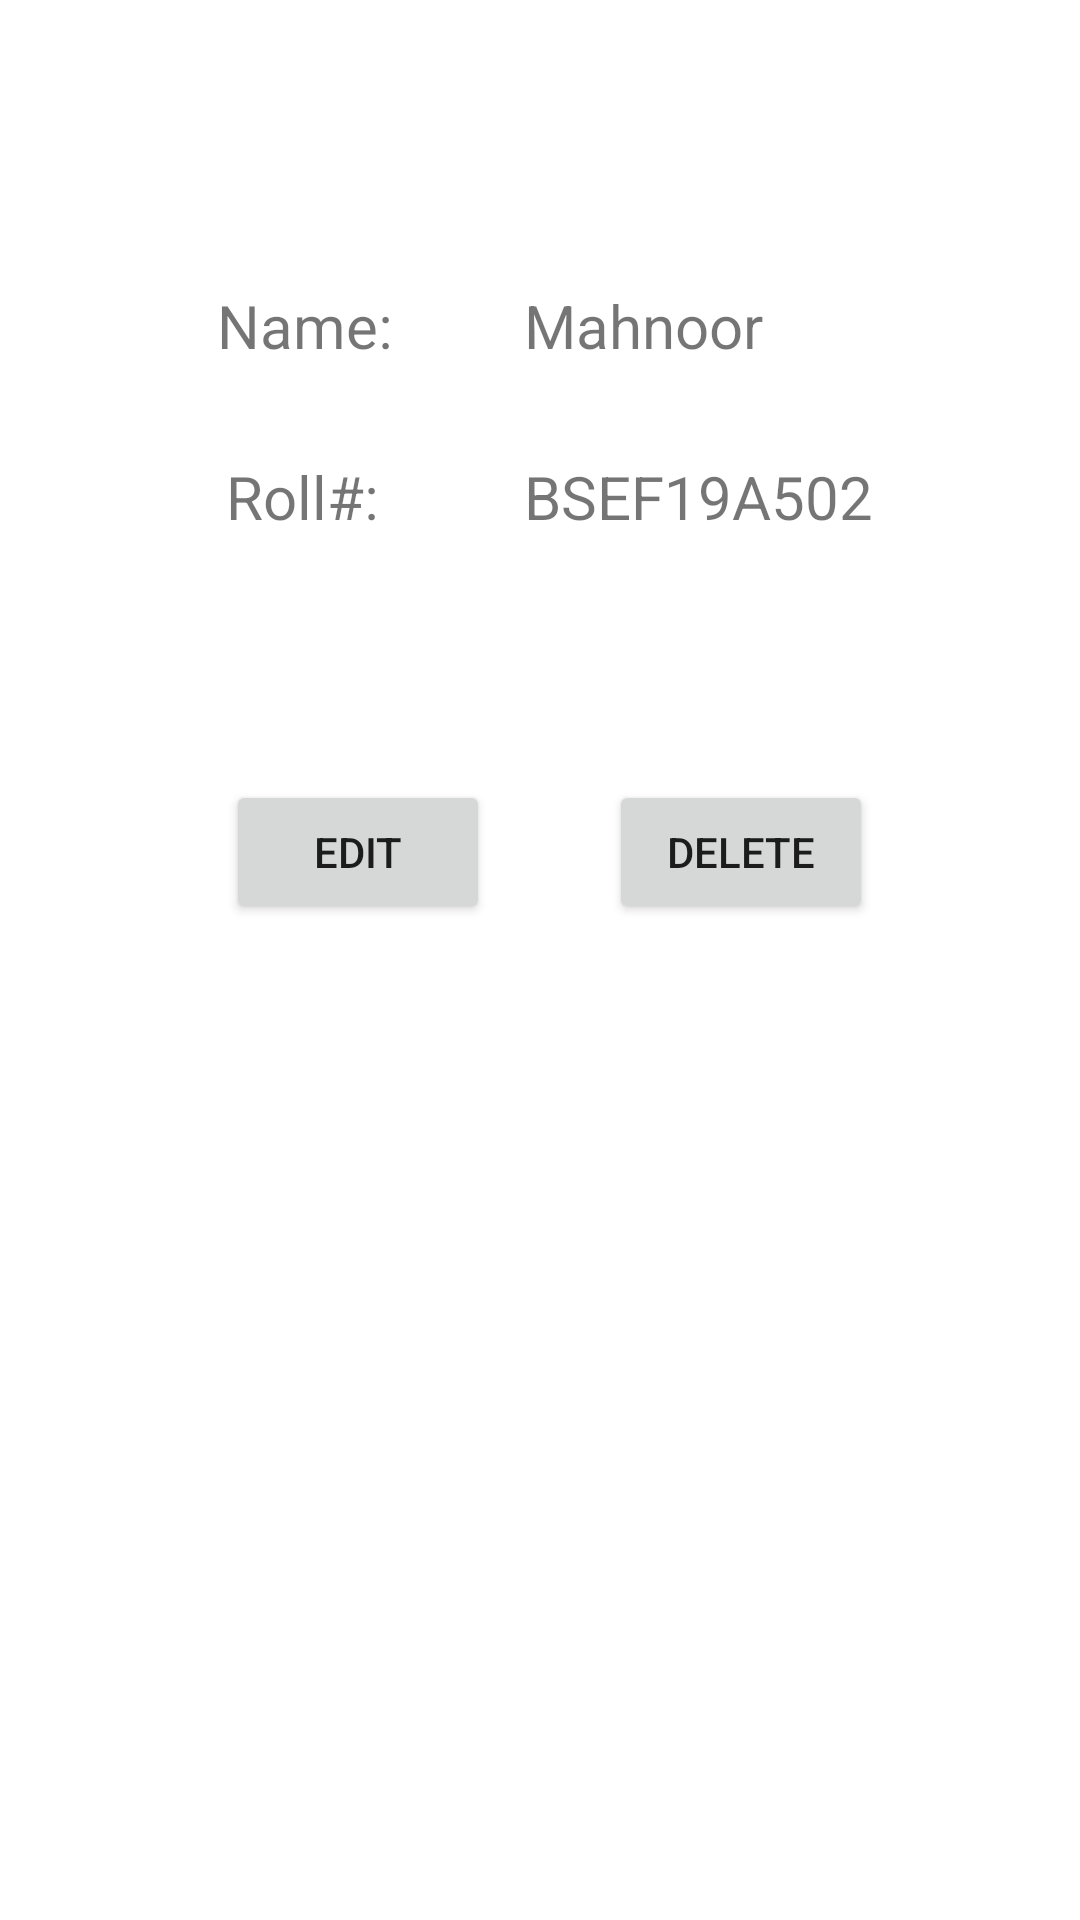

Write the Android layout XML for this screen, with the resource values it uses.
<!-- AndroidManifest.xml: application theme Theme.ASSIGNMENT_DATABASE -->
<!-- res/layout/database_view.xml -->
<?xml version="1.0" encoding="UTF-8"?>
    <androidx.constraintlayout.widget.ConstraintLayout tools:context=".MainActivity" android:layout_height="match_parent" android:layout_width="match_parent" xmlns:tools="http://schemas.android.com/tools" xmlns:app="http://schemas.android.com/apk/res-auto" xmlns:android="http://schemas.android.com/apk/res/android">

    <TextView
        android:id="@+id/nameTextView"
        android:layout_width="wrap_content"
        android:layout_height="wrap_content"
        android:text="Mahnoor"
        android:textFontWeight="@integer/material_motion_duration_long_2"
        android:textSize="20dp"
        app:layout_constraintBottom_toTopOf="@+id/rollTextView"
        app:layout_constraintEnd_toEndOf="parent"
        app:layout_constraintHorizontal_bias="0.623"
        app:layout_constraintStart_toStartOf="parent"
        app:layout_constraintTop_toTopOf="parent"
        app:layout_constraintVertical_bias="0.76" />

    <TextView
        android:id="@+id/rollTextView"
        android:layout_width="wrap_content"
        android:layout_height="wrap_content"
        android:text="BSEF19A502"
        android:textFontWeight="@integer/material_motion_duration_long_2"
        android:textSize="20dp"
        app:layout_constraintBottom_toBottomOf="parent"
        app:layout_constraintEnd_toEndOf="@+id/nameTextView"
        app:layout_constraintHorizontal_bias="0.0"
        app:layout_constraintStart_toStartOf="@+id/nameTextView"
        app:layout_constraintTop_toTopOf="parent"
        app:layout_constraintVertical_bias="0.248" />

    <TextView
        android:id="@+id/nameView"
        android:layout_width="wrap_content"
        android:layout_height="wrap_content"
        android:text="Name:"
        android:textFontWeight="@integer/material_motion_duration_long_2"
        android:textSize="20dp"
        app:layout_constraintBottom_toTopOf="@+id/rollView"
        app:layout_constraintEnd_toStartOf="@+id/nameTextView"
        app:layout_constraintHorizontal_bias="0.623"
        app:layout_constraintStart_toStartOf="parent"
        app:layout_constraintTop_toTopOf="parent"
        app:layout_constraintVertical_bias="0.76" />

    <TextView
        android:id="@+id/rollView"
        android:layout_width="wrap_content"
        android:layout_height="wrap_content"
        android:text="Roll#:"
        android:textFontWeight="@integer/material_motion_duration_long_2"
        android:textSize="20dp"
        app:layout_constraintBottom_toBottomOf="parent"
        app:layout_constraintEnd_toEndOf="@+id/nameView"
        app:layout_constraintHorizontal_bias="0.375"
        app:layout_constraintStart_toStartOf="@+id/nameView"
        app:layout_constraintTop_toTopOf="parent"
        app:layout_constraintVertical_bias="0.248" />

    <Button
        android:id="@+id/editButton"
        android:layout_width="wrap_content"
        android:layout_height="wrap_content"
        android:text="Edit"
        app:layout_constraintBottom_toBottomOf="parent"
        app:layout_constraintEnd_toEndOf="@+id/rollView"
        app:layout_constraintHorizontal_bias="0.0"
        app:layout_constraintStart_toStartOf="@+id/rollView"
        app:layout_constraintTop_toBottomOf="@+id/rollView"
        app:layout_constraintVertical_bias="0.196" />

    <Button
        android:id="@+id/deleteButton"
        android:layout_width="wrap_content"
        android:layout_height="wrap_content"

        android:text="Delete"
        app:layout_constraintBottom_toBottomOf="parent"
        app:layout_constraintEnd_toEndOf="@+id/rollTextView"
        app:layout_constraintHorizontal_bias="1.0"
        app:layout_constraintStart_toStartOf="@+id/rollTextView"
        app:layout_constraintTop_toBottomOf="@+id/rollTextView"
        app:layout_constraintVertical_bias="0.196" />

</androidx.constraintlayout.widget.ConstraintLayout>
<!-- resources referenced by this layout -->
<resources>
  <style name="Theme.ASSIGNMENT_DATABASE" parent="Theme.MaterialComponents.DayNight.DarkActionBar">
          
          <item name="colorPrimary">@color/purple_500</item>
          <item name="colorPrimaryVariant">@color/purple_700</item>
          <item name="colorOnPrimary">@color/white</item>
          
          <item name="colorSecondary">@color/teal_200</item>
          <item name="colorSecondaryVariant">@color/teal_700</item>
          <item name="colorOnSecondary">@color/black</item>
          
          <item name="android:statusBarColor" tools:targetApi="l">?attr/colorPrimaryVariant</item>
          
      </style>
  <!-- not gathered from this repository: default colours our renderer supplied (Android Studio template values) -->
  <color name="purple_500">#FF6200EE</color>
  <color name="purple_700">#FF3700B3</color>
  <color name="teal_200">#FF03DAC5</color>
  <color name="teal_700">#FF018786</color>
  <color name="black">#FF000000</color>
  <color name="white">#FFFFFFFF</color>
</resources>
